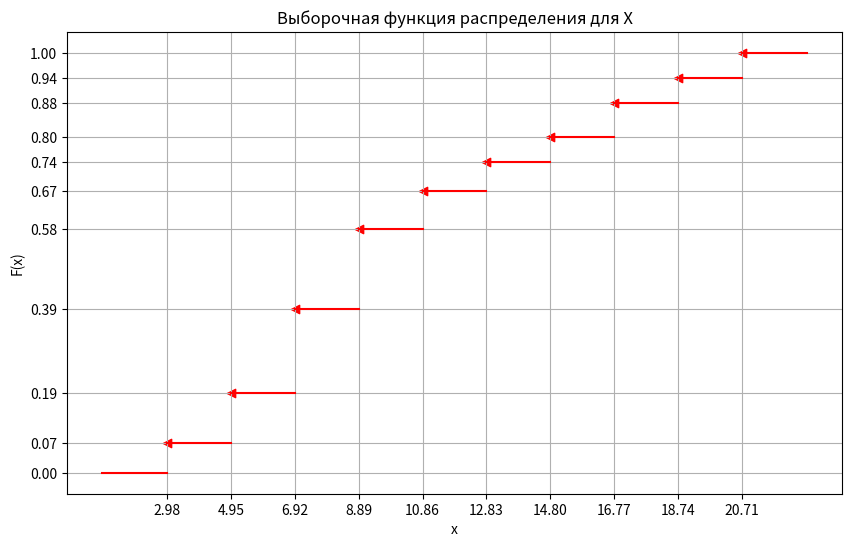

The script that saved this image:
# Выборочная функция распределения для X
import matplotlib.pyplot as plt
from matplotlib.ticker import FixedLocator
# набор данных
x_all = [2.98, 4.95, 6.92, 8.89, 10.86, 12.83, 14.80, 16.77, 18.74, 20.71]
y_all = [0.07, 0.19, 0.39, 0.58, 0.67, 0.74, 0.80, 0.88, 0.94, 1.00]
# создание фигуры, на к-рой будут размещаться графики (в нашем случае - один график)
fig = plt.figure(figsize=(10, 6))
p = fig.add_subplot()
# стрелочки
p.scatter(x_all, y_all, marker="<", color="red")
# линии
for i in range(len(x_all) - 1):
    x_line = [x_all[i], x_all[i + 1]]
    y_line = [y_all[i], y_all[i]]
    p.plot(x_line, y_line, color="red")
# ДОДЕЛАТЬ МОМЕНТ
p.plot([x_all[0] - 2, x_all[0]], [0, 0], color="red")
p.plot([x_all[-1], x_all[-1] + 2], [y_all[-1], y_all[-1]], color="red")
# легенда
plt.title("Выборочная функция распределения для X")
plt.ylabel("F(x)")
plt.xlabel("x")
# отметки на осях с сеткой (нужны уникальные значения отметок, чтобы не было жирного наслоения на графике)
x_all_unique, y_all_unique = list(set(x_all)), list(set([0] + y_all))  # ДОДЕЛАТЬ МОМЕНТ
p.xaxis.set_major_locator(FixedLocator(x_all_unique))
p.yaxis.set_major_locator(FixedLocator(y_all_unique))
p.grid()  # сетка
# вывод
plt.show()
